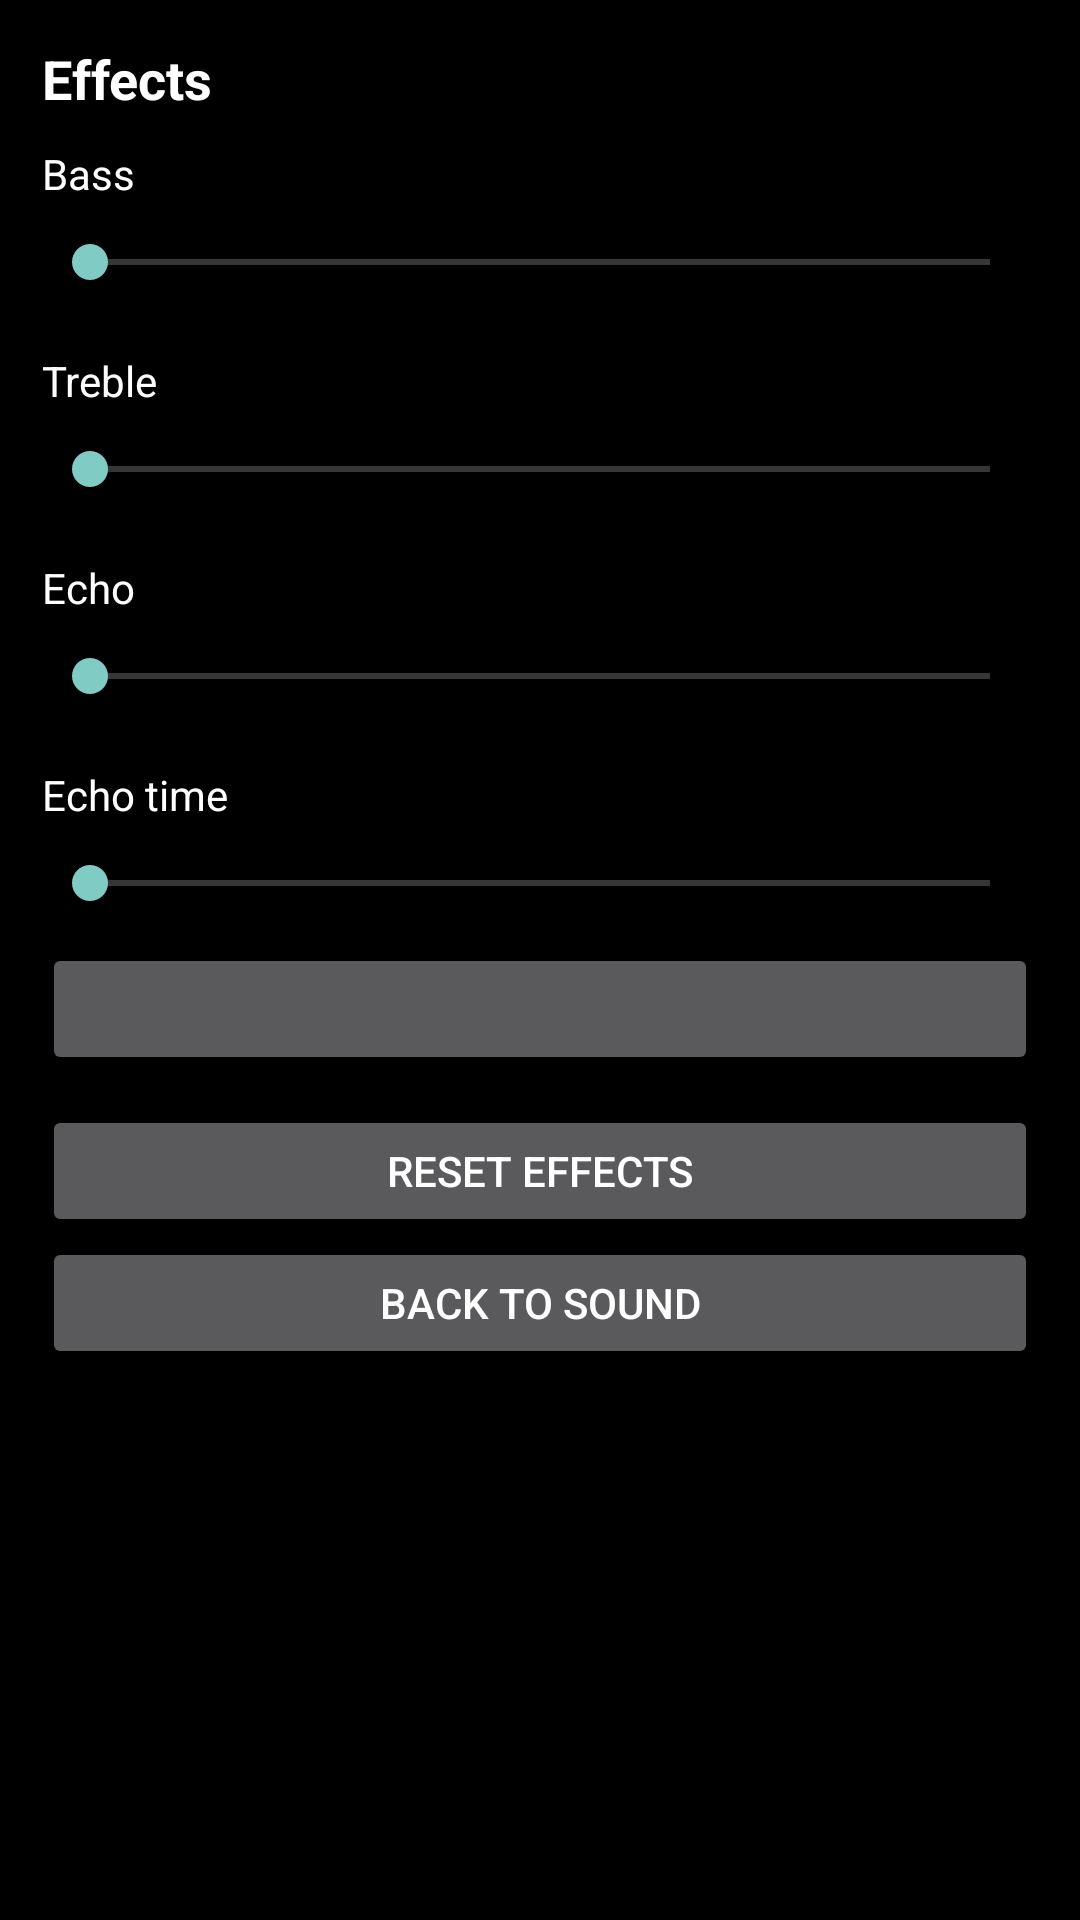

Here is an Android app screen rendered from its layout file. Give the layout XML and the strings, colors and styles it references.
<!-- AndroidManifest.xml: application theme Theme.Player -->
<!-- res/layout/dialog_effects.xml -->
<?xml version="1.0" encoding="utf-8"?>
<ScrollView xmlns:android="http://schemas.android.com/apk/res/android"
    android:layout_width="match_parent"
    android:layout_height="match_parent"
    android:padding="14dp">

  <LinearLayout
      android:layout_width="match_parent"
      android:layout_height="wrap_content"
      android:orientation="vertical">

    <TextView
        android:layout_width="match_parent"
        android:layout_height="wrap_content"
        android:text="@string/effects_title"
        android:textColor="#FFFFFF"
        android:textSize="18sp"
        android:textStyle="bold" />

    <LinearLayout
        android:layout_width="match_parent"
        android:layout_height="wrap_content"
        android:layout_marginTop="10dp"
        android:orientation="horizontal">

      <TextView
          android:layout_width="0dp"
          android:layout_height="wrap_content"
          android:layout_weight="1"
          android:text="@string/effects_bass"
          android:textColor="#FFFFFF"
          android:textSize="14sp" />

      <TextView
          android:id="@+id/fx_bass_value"
          android:layout_width="wrap_content"
          android:layout_height="wrap_content"
          android:textColor="#FFFFFF"
          android:textSize="14sp" />
    </LinearLayout>

    <SeekBar
        android:id="@+id/fx_bass"
        android:layout_width="match_parent"
        android:layout_height="wrap_content"
        android:focusable="true"
        android:minHeight="40dp" />

    <LinearLayout
        android:layout_width="match_parent"
        android:layout_height="wrap_content"
        android:layout_marginTop="10dp"
        android:orientation="horizontal">

      <TextView
          android:layout_width="0dp"
          android:layout_height="wrap_content"
          android:layout_weight="1"
          android:text="@string/effects_treble"
          android:textColor="#FFFFFF"
          android:textSize="14sp" />

      <TextView
          android:id="@+id/fx_treble_value"
          android:layout_width="wrap_content"
          android:layout_height="wrap_content"
          android:textColor="#FFFFFF"
          android:textSize="14sp" />
    </LinearLayout>

    <SeekBar
        android:id="@+id/fx_treble"
        android:layout_width="match_parent"
        android:layout_height="wrap_content"
        android:focusable="true"
        android:minHeight="40dp" />

    <LinearLayout
        android:layout_width="match_parent"
        android:layout_height="wrap_content"
        android:layout_marginTop="10dp"
        android:orientation="horizontal">

      <TextView
          android:layout_width="0dp"
          android:layout_height="wrap_content"
          android:layout_weight="1"
          android:text="@string/effects_echo"
          android:textColor="#FFFFFF"
          android:textSize="14sp" />

      <TextView
          android:id="@+id/fx_echo_value"
          android:layout_width="wrap_content"
          android:layout_height="wrap_content"
          android:textColor="#FFFFFF"
          android:textSize="14sp" />
    </LinearLayout>

    <SeekBar
        android:id="@+id/fx_echo"
        android:layout_width="match_parent"
        android:layout_height="wrap_content"
        android:focusable="true"
        android:minHeight="40dp" />

    <LinearLayout
        android:layout_width="match_parent"
        android:layout_height="wrap_content"
        android:layout_marginTop="10dp"
        android:orientation="horizontal">

      <TextView
          android:layout_width="0dp"
          android:layout_height="wrap_content"
          android:layout_weight="1"
          android:text="@string/effects_echo_delay"
          android:textColor="#FFFFFF"
          android:textSize="14sp" />

      <TextView
          android:id="@+id/fx_delay_value"
          android:layout_width="wrap_content"
          android:layout_height="wrap_content"
          android:textColor="#FFFFFF"
          android:textSize="14sp" />
    </LinearLayout>

    <SeekBar
        android:id="@+id/fx_delay"
        android:layout_width="match_parent"
        android:layout_height="wrap_content"
        android:focusable="true"
        android:minHeight="40dp" />

    <Button
        android:id="@+id/fx_mode"
        android:layout_width="match_parent"
        android:layout_height="wrap_content"
        android:minHeight="44dp"
        android:textSize="14sp" />

    <Button
        android:id="@+id/fx_reset"
        android:layout_width="match_parent"
        android:layout_height="wrap_content"
        android:layout_marginTop="10dp"
        android:minHeight="44dp"
        android:text="@string/effects_reset"
        android:textSize="14sp" />

    <Button
        android:id="@+id/fx_back"
        android:layout_width="match_parent"
        android:layout_height="wrap_content"
        android:minHeight="44dp"
        android:text="@string/effects_back"
        android:textSize="14sp" />

  </LinearLayout>
</ScrollView>
<!-- resources referenced by this layout -->
<resources>
  <string name="effects_back">Back to sound</string>
  <string name="effects_bass">Bass</string>
  <string name="effects_echo">Echo</string>
  <string name="effects_echo_delay">Echo time</string>
  <string name="effects_reset">Reset effects</string>
  <string name="effects_title">Effects</string>
  <string name="effects_treble">Treble</string>
  <style name="Theme.Player" parent="BaseTheme.Player">
      </style>
  <style name="BaseTheme.Player" parent="Theme.AppCompat.NoActionBar">
          <item name="android:statusBarColor">@color/ui_controls_background</item>
          <item name="android:navigationBarColor">@color/ui_controls_background</item>
          <item name="android:windowBackground">@color/black</item>
          <item name="android:windowLayoutInDisplayCutoutMode" tools:ignore="NewApi">shortEdges</item>
          <item name="android:forceDarkAllowed" tools:targetApi="29">false</item>
      </style>
  <color name="ui_controls_background">#98000000</color>
  <color name="black">#FF000000</color>
</resources>
